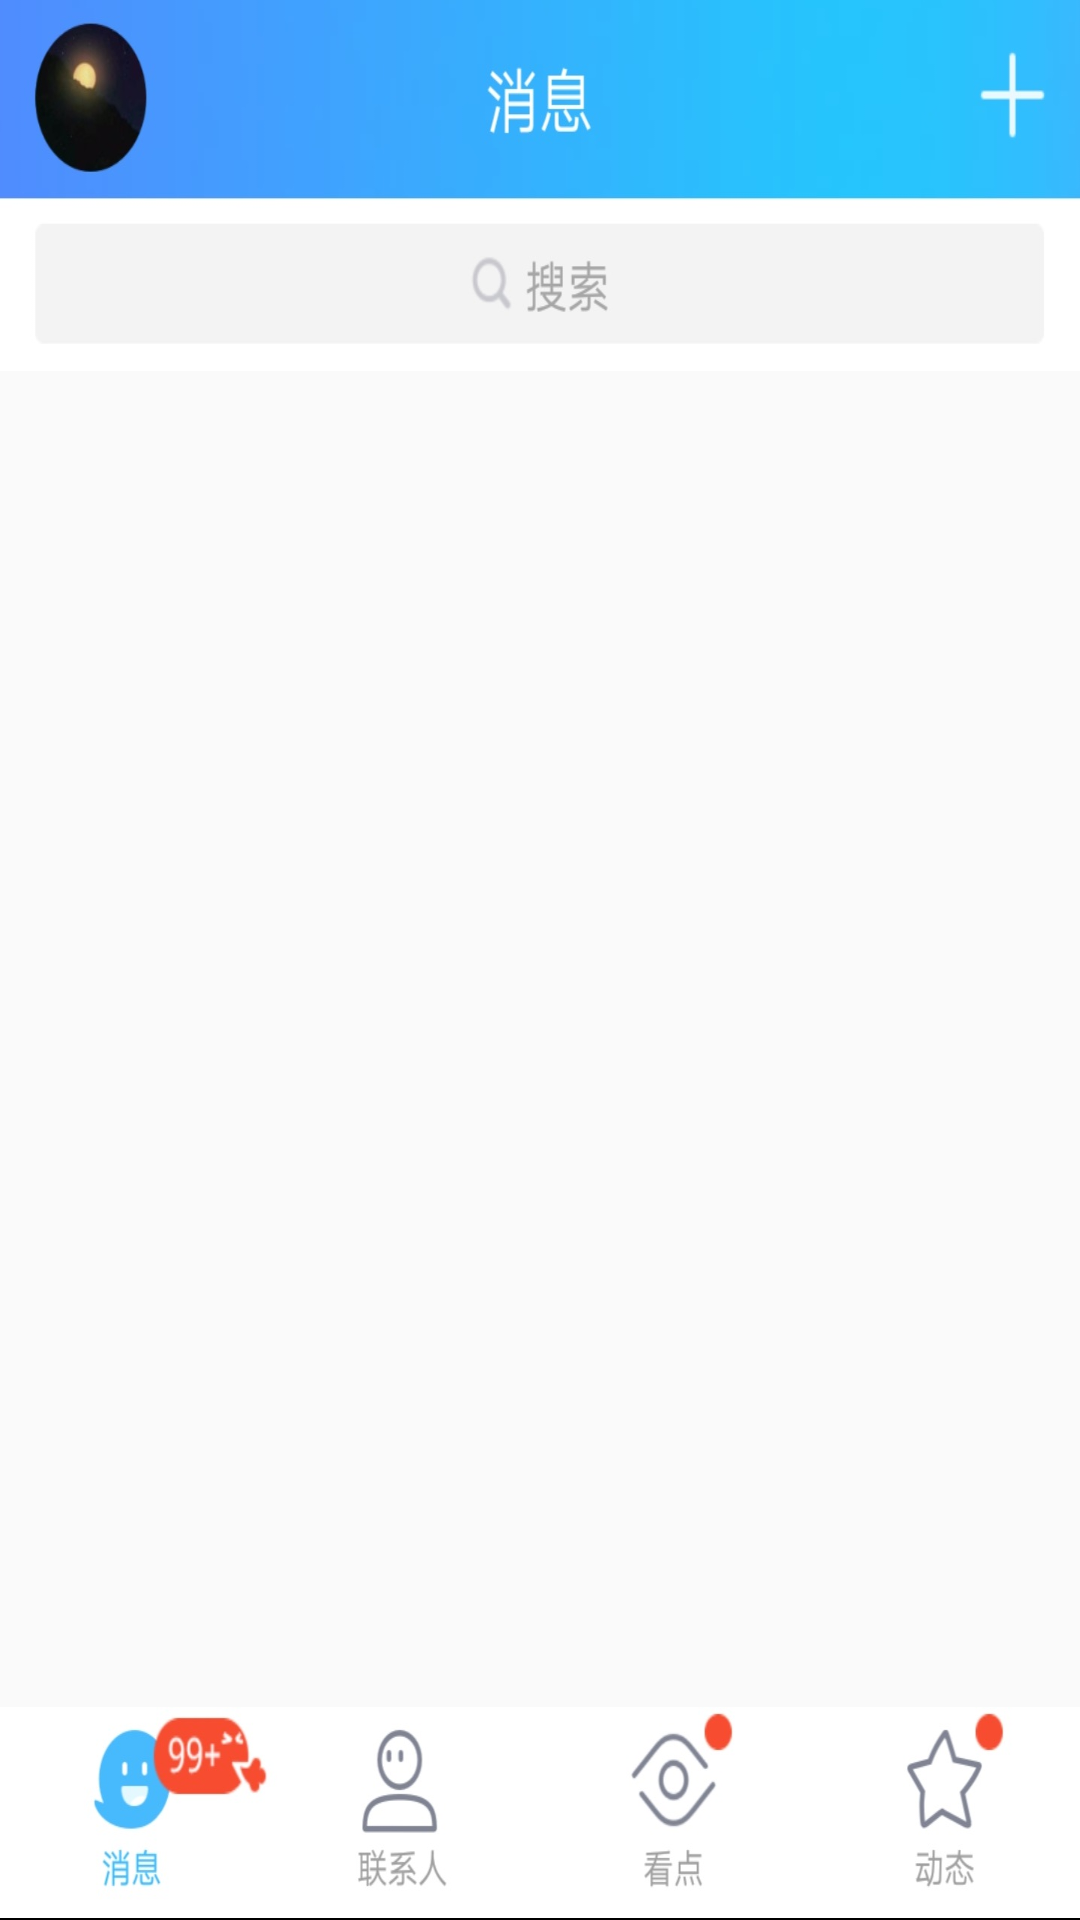

The Android layout XML behind this screen, and the referenced resources:
<!-- AndroidManifest.xml: application theme AppTheme -->
<!-- res/layout/activity_main.xml -->
<LinearLayout xmlns:android="http://schemas.android.com/apk/res/android"
    xmlns:tools="http://schemas.android.com/tools"
    android:layout_width="match_parent"
    android:layout_height="match_parent"
    android:orientation="vertical" >

    <LinearLayout
        android:layout_width="fill_parent"
        android:layout_height="wrap_content"
        android:background="@drawable/top"
         />
    <android.support.v7.widget.RecyclerView
        android:id="@+id/recyclerview"
        android:layout_width="fill_parent"
        android:layout_height="0dp"
        android:layout_weight="1"
        />
	<LinearLayout
        android:layout_width="fill_parent"
        android:layout_height="wrap_content"
        android:background="@drawable/bottom"
         />
    
</LinearLayout>
<!-- resources referenced by this layout -->
<resources>
  <!-- drawable bottom: jpg bitmap (drawable-xxhdpi, 32244 bytes) -->
  <!-- drawable top: jpg bitmap (drawable-xxhdpi, 32710 bytes) -->
  <style name="AppTheme" parent="Theme.AppCompat.Light.DarkActionBar">
          
          <item name="colorPrimary">@color/colorPrimary</item>
          <item name="colorPrimaryDark">@color/colorPrimaryDark</item>
          <item name="colorAccent">@color/colorAccent</item>
          <item name="windowNoTitle">true</item>&gt;
      </style>
  <color name="colorPrimary">#3F51B5</color>
  <color name="colorPrimaryDark">#303F9F</color>
  <color name="colorAccent">#FF4081</color>
</resources>
